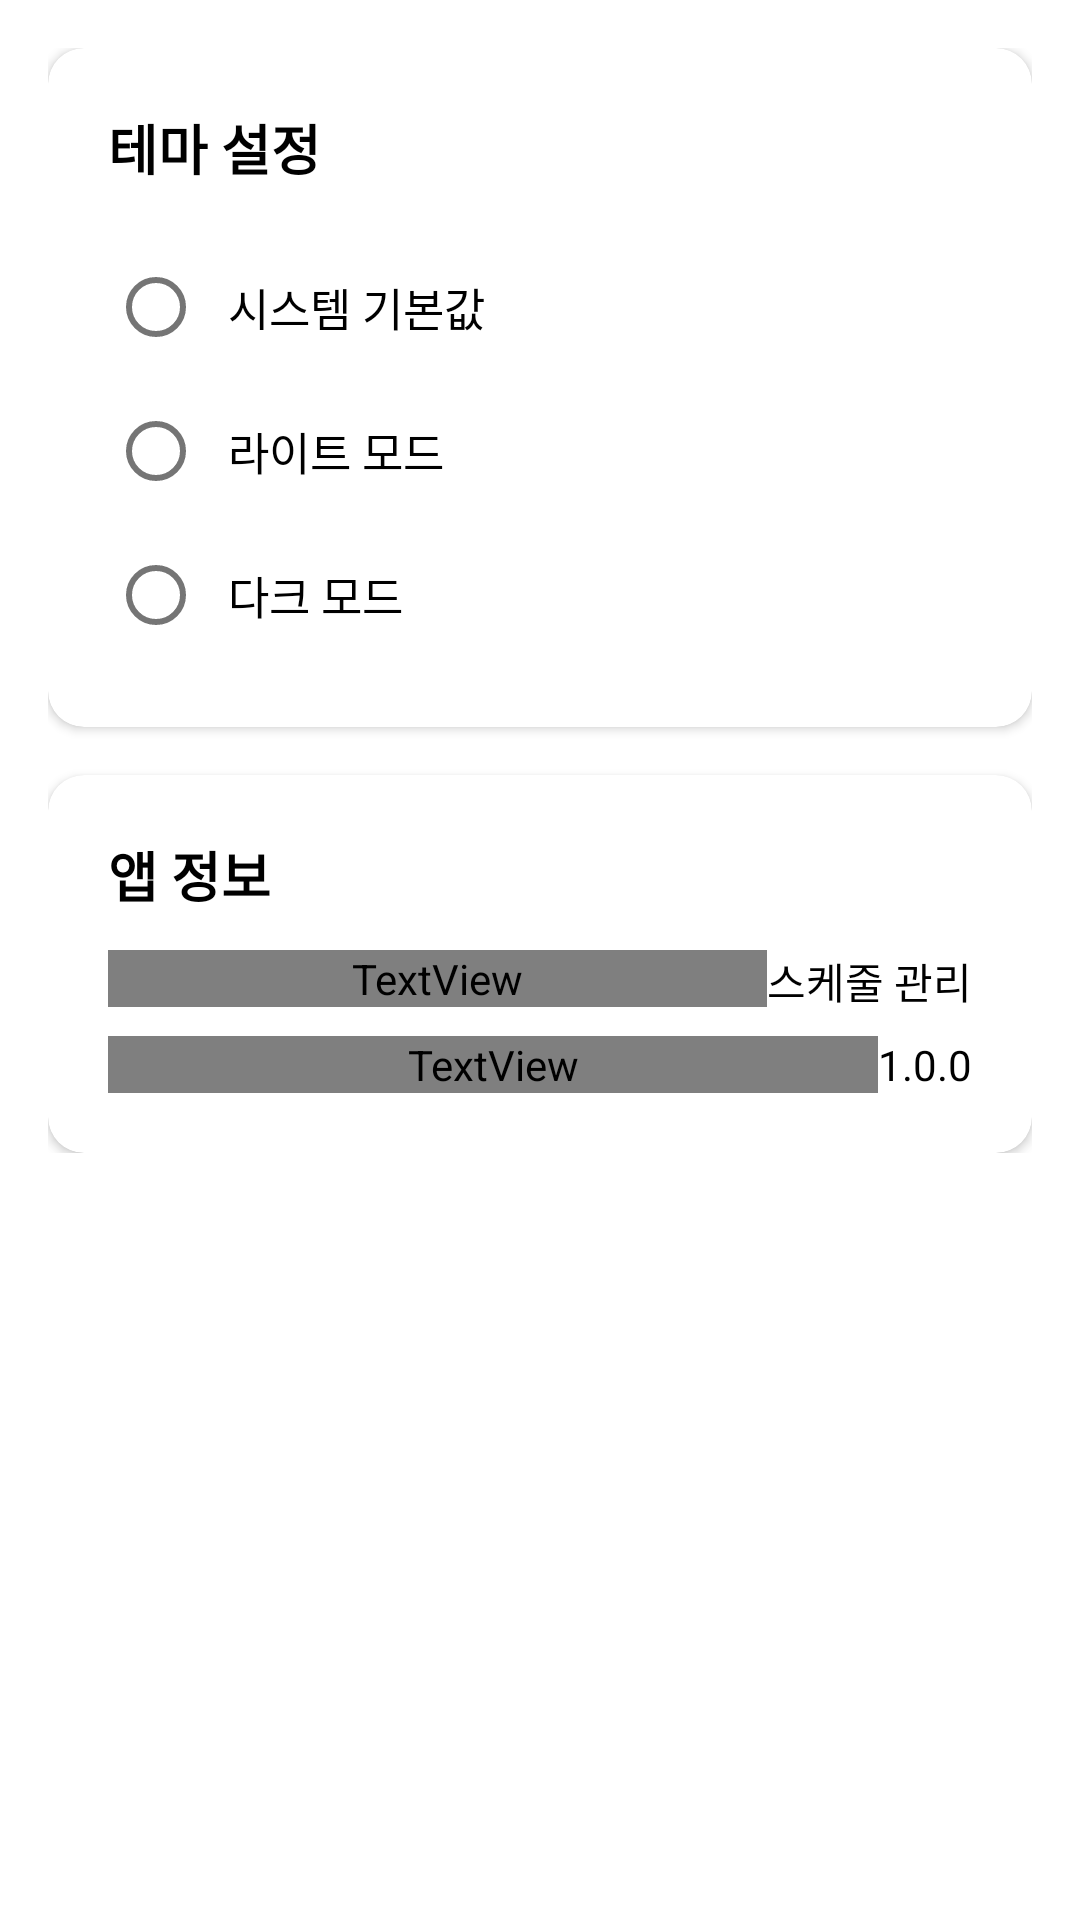

Produce the Android XML layout that renders to this screen, including the resource entries it uses.
<!-- AndroidManifest.xml: application theme Theme.Schedule -->
<!-- res/layout/fragment_settings.xml -->
<?xml version="1.0" encoding="utf-8"?>
<ScrollView
    xmlns:android="http://schemas.android.com/apk/res/android"
    xmlns:app="http://schemas.android.com/apk/res-auto"
    android:layout_width="match_parent"
    android:layout_height="match_parent"
    android:background="?attr/colorSurface">

    <LinearLayout
        android:layout_width="match_parent"
        android:layout_height="wrap_content"
        android:orientation="vertical"
        android:padding="16dp">

        
        <com.google.android.material.card.MaterialCardView
            android:layout_width="match_parent"
            android:layout_height="wrap_content"
            android:layout_marginBottom="16dp"
            app:cardElevation="2dp"
            app:cardCornerRadius="12dp">

            <LinearLayout
                android:layout_width="match_parent"
                android:layout_height="wrap_content"
                android:orientation="vertical"
                android:padding="20dp">

                <TextView
                    android:layout_width="wrap_content"
                    android:layout_height="wrap_content"
                    android:text="테마 설정"
                    android:textSize="18sp"
                    android:textStyle="bold"
                    android:textColor="?attr/colorOnSurface"
                    android:layout_marginBottom="16dp" />

                <RadioGroup
                    android:id="@+id/rg_theme"
                    android:layout_width="match_parent"
                    android:layout_height="wrap_content"
                    android:orientation="vertical">

                    <com.google.android.material.radiobutton.MaterialRadioButton
                        android:id="@+id/rb_system"
                        android:layout_width="match_parent"
                        android:layout_height="wrap_content"
                        android:text="시스템 기본값"
                        android:textSize="15sp"
                        android:padding="8dp" />

                    <com.google.android.material.radiobutton.MaterialRadioButton
                        android:id="@+id/rb_light"
                        android:layout_width="match_parent"
                        android:layout_height="wrap_content"
                        android:text="라이트 모드"
                        android:textSize="15sp"
                        android:padding="8dp" />

                    <com.google.android.material.radiobutton.MaterialRadioButton
                        android:id="@+id/rb_dark"
                        android:layout_width="match_parent"
                        android:layout_height="wrap_content"
                        android:text="다크 모드"
                        android:textSize="15sp"
                        android:padding="8dp" />

                </RadioGroup>

            </LinearLayout>

        </com.google.android.material.card.MaterialCardView>

        
        <com.google.android.material.card.MaterialCardView
            android:layout_width="match_parent"
            android:layout_height="wrap_content"
            app:cardElevation="2dp"
            app:cardCornerRadius="12dp">

            <LinearLayout
                android:layout_width="match_parent"
                android:layout_height="wrap_content"
                android:orientation="vertical"
                android:padding="20dp">

                <TextView
                    android:layout_width="wrap_content"
                    android:layout_height="wrap_content"
                    android:text="앱 정보"
                    android:textSize="18sp"
                    android:textStyle="bold"
                    android:textColor="?attr/colorOnSurface"
                    android:layout_marginBottom="12dp" />

                <LinearLayout
                    android:layout_width="match_parent"
                    android:layout_height="wrap_content"
                    android:orientation="horizontal"
                    android:layout_marginBottom="8dp">

                    <TextView
                        android:layout_width="0dp"
                        android:layout_height="wrap_content"
                        android:layout_weight="1"
                        android:text="앱 이름"
                        android:textSize="14sp"
                        android:textColor="?attr/colorOnSurfaceVariant" />

                    <TextView
                        android:layout_width="wrap_content"
                        android:layout_height="wrap_content"
                        android:text="스케줄 관리"
                        android:textSize="14sp"
                        android:textColor="?attr/colorOnSurface" />

                </LinearLayout>

                <LinearLayout
                    android:layout_width="match_parent"
                    android:layout_height="wrap_content"
                    android:orientation="horizontal">

                    <TextView
                        android:layout_width="0dp"
                        android:layout_height="wrap_content"
                        android:layout_weight="1"
                        android:text="버전"
                        android:textSize="14sp"
                        android:textColor="?attr/colorOnSurfaceVariant" />

                    <TextView
                        android:layout_width="wrap_content"
                        android:layout_height="wrap_content"
                        android:text="1.0.0"
                        android:textSize="14sp"
                        android:textColor="?attr/colorOnSurface" />

                </LinearLayout>

            </LinearLayout>

        </com.google.android.material.card.MaterialCardView>

    </LinearLayout>

</ScrollView>
<!-- resources referenced by this layout -->
<resources>
  <style name="Theme.Schedule" parent="Theme.MaterialComponents.DayNight.DarkActionBar">
          
          <item name="colorPrimary">@color/primary</item>
          <item name="colorPrimaryVariant">@color/primary_dark</item>
          <item name="colorOnPrimary">#FFFFFF</item>
          
          <item name="colorSecondary">@color/secondary</item>
          <item name="colorSecondaryVariant">@color/secondary_dark</item>
          <item name="colorOnSecondary">#FFFFFF</item>
          
          <item name="android:statusBarColor">?attr/colorPrimaryVariant</item>
          
          <item name="android:windowBackground">?attr/colorSurface</item>
          
          <item name="android:navigationBarColor">?attr/colorSurface</item>
      </style>
  <color name="primary">#5C6BC0</color>
  <color name="primary_dark">#3949AB</color>
  <color name="secondary">#26A69A</color>
  <color name="secondary_dark">#00796B</color>
</resources>
